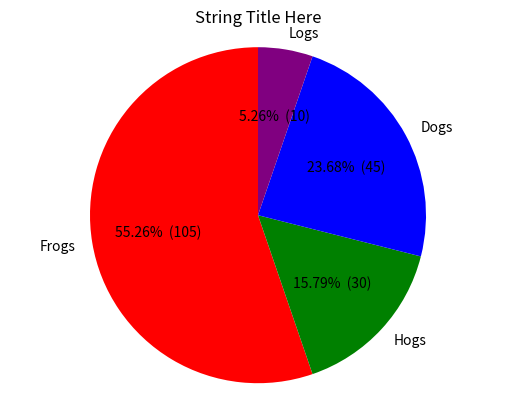

The matplotlib source for this figure: (Note: this script raises an exception after producing the figure.)
import matplotlib.pyplot as plt
def make_autopct(values):
    def my_autopct(pct):
        total = sum(values)
        val = int(round(pct*total/100.0))
        return '{p:.2f}%  ({v:d})'.format(p=pct,v=val)
    return my_autopct


# Pie chart, where the slices will be ordered and plotted counter-clockwise:
labels = 'Frogs', 'Hogs', 'Dogs', 'Logs'
sizes = [105, 30, 45, 10]
colors = ['red','green','blue', 'purple']

fig1, ax1 = plt.subplots()
ax1.pie(sizes, labels=labels,  autopct=make_autopct(sizes),
        startangle=90, colors=colors)
ax1.axis('equal')  # Equal aspect ratio ensures that pie is drawn as a circle.
plt.title('String Title Here')
#plt.xlabel('X Axis Title Here')
#plt.ylabel('Y Axis Title Here')
#plt.show()
fig1.savefig('images/pie.png')   # save the figure to file
plt.close(fig1)  


val = [51,22,13,34,75,51,22,13,34,75,51,22,13,34,75]    # the bar lengths
pos = [1,2,3,4,5,6,7,8,9,10,11,12,13,14,15]    # the bar centers on the y axis
label=['a','b','c','d','e','f','g','h','i','j','k','l','m','n','o']


fig2, ax2 = plt.subplots()
ax2.barh(pos,val,ecolor='r', align='center', label=label)
plt.yticks(pos, ['a','b','c','d','e','f','g','h','i','j','k','l','m','n','o'])
plt.title('How fast do you want to go today?')
for i, v in enumerate(val):
    ax2.text( v-7, i+.95 , str(v), color='black', fontweight='bold')

#fig2.savefig('images/bar.png')   # save the figure to file
show()
#plt.close(fig2)  
